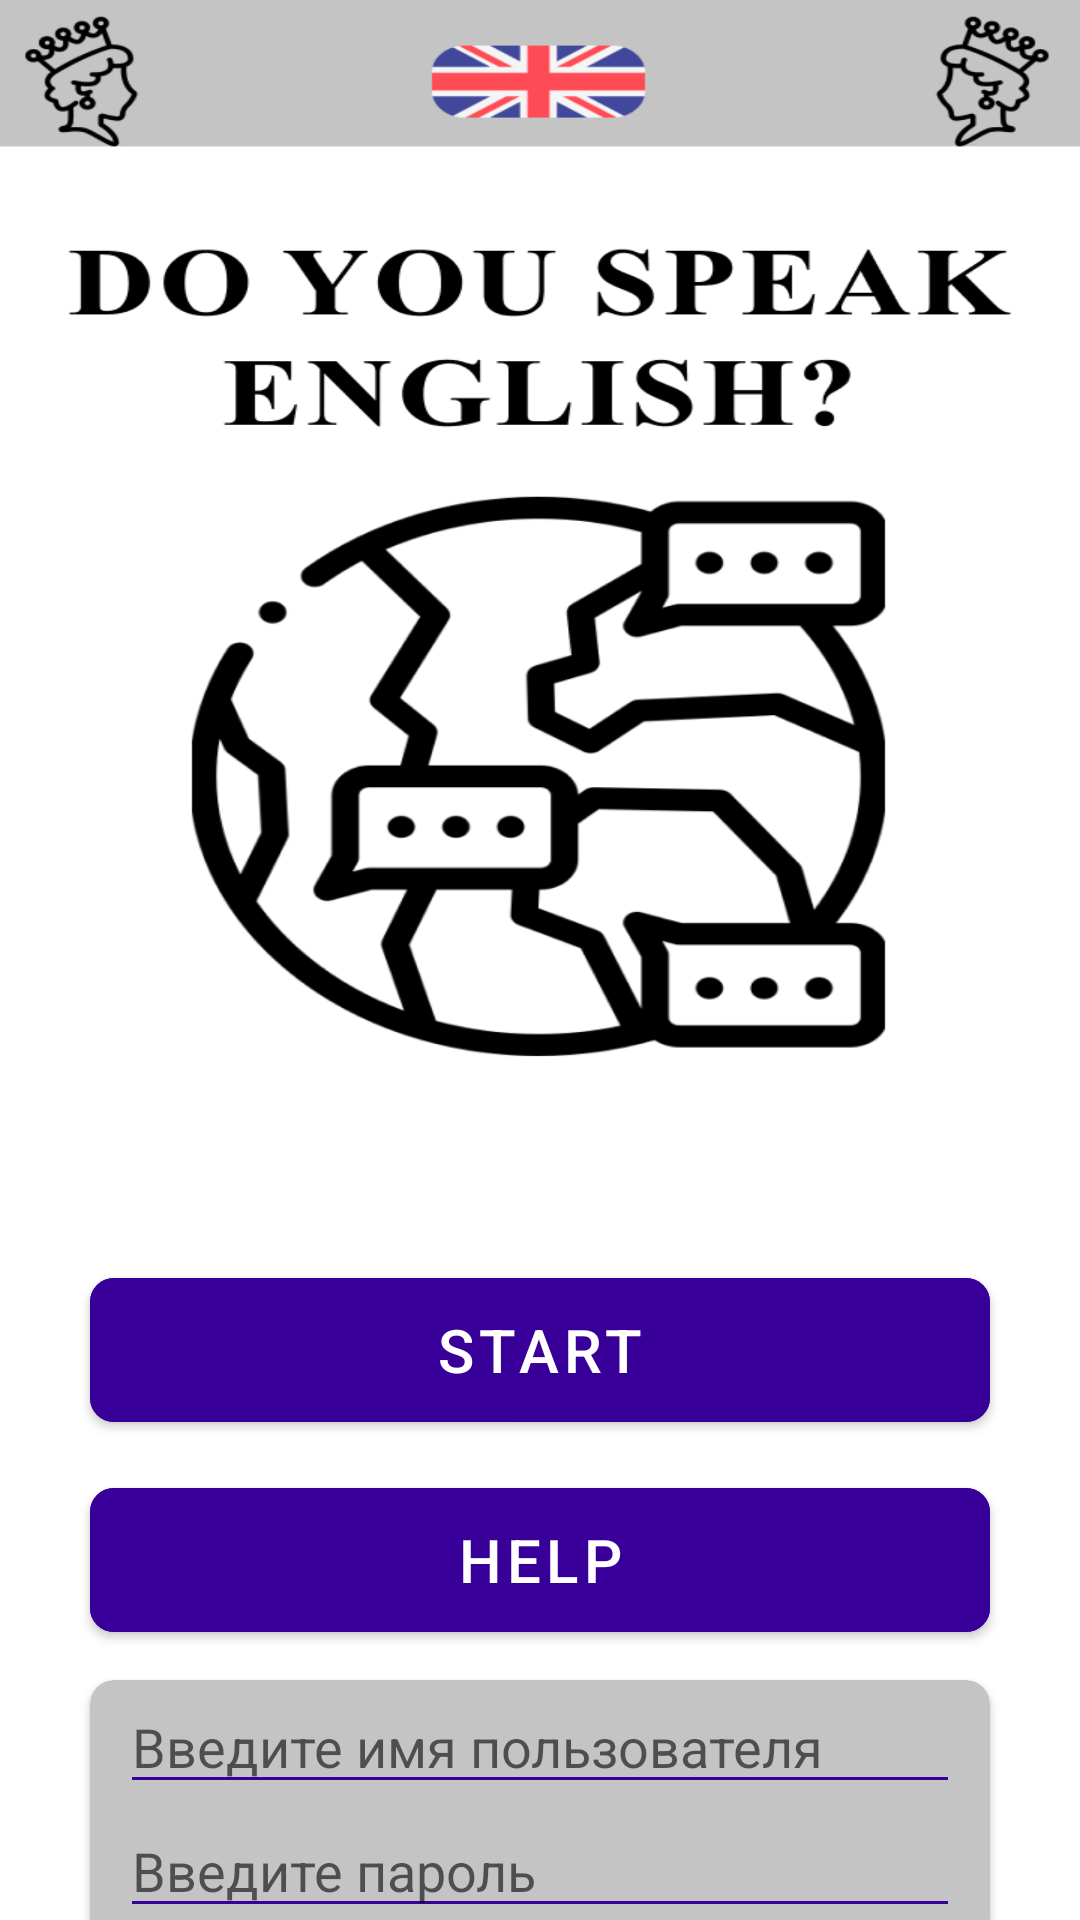

Here is an Android app screen rendered from its layout file. Give the layout XML and the strings, colors and styles it references.
<!-- AndroidManifest.xml: activity theme Theme.NoActionBar -->
<!-- res/layout/activity_entry.xml -->
<?xml version="1.0" encoding="utf-8"?>
<androidx.constraintlayout.widget.ConstraintLayout xmlns:android="http://schemas.android.com/apk/res/android"
    xmlns:tools="http://schemas.android.com/tools"
    android:layout_width="match_parent"
    android:layout_height="match_parent"
    xmlns:app="http://schemas.android.com/apk/res-auto"
    android:background="@drawable/img_start">

    <Button
        android:id="@+id/buttonStart"
        android:layout_width="300dp"
        android:layout_height="60dp"
        android:layout_alignParentTop="true"
        android:layout_marginTop="420dp"
        android:backgroundTint="@color/button_color"
        android:textSize="20sp"
        android:text="@string/start"
        android:padding="10dp"
        app:cornerRadius="8dp"
        app:layout_constraintEnd_toEndOf="parent"
        app:layout_constraintStart_toStartOf="parent"
        app:layout_constraintTop_toTopOf="parent"
        />

    <Button
        android:id="@+id/buttonHelp"
        android:layout_width="300dp"
        android:layout_height="60dp"
        android:layout_alignParentTop="true"
        android:layout_marginTop="10dp"
        android:backgroundTint="@color/button_color"
        android:textSize="20sp"
        android:text="@string/help"
        app:cornerRadius="8dp"
        app:layout_constraintEnd_toEndOf="parent"
        app:layout_constraintStart_toStartOf="parent"
        app:layout_constraintTop_toBottomOf="@id/buttonStart"
        />

    <androidx.cardview.widget.CardView
        android:layout_width="300dp"
        android:layout_height="wrap_content"
        android:layout_alignParentTop="true"
        android:layout_marginTop="10dp"
        android:backgroundTint="@color/gray"
        android:textSize="17sp"
        android:text="@string/add"
        app:cardCornerRadius="8dp"
        app:layout_constraintEnd_toEndOf="parent"
        app:layout_constraintStart_toStartOf="parent"
        app:layout_constraintTop_toBottomOf="@id/buttonHelp"
        >

        <LinearLayout
            android:layout_width="match_parent"
            android:layout_height="match_parent"
            android:orientation="vertical">
        <androidx.appcompat.widget.AppCompatEditText
            android:id="@+id/user_name"
            android:layout_marginStart="10dp"
            android:layout_marginEnd="10dp"
            android:hint="Введите имя пользователя"
            android:textCursorDrawable="@drawable/cursor_edit_text"
            android:backgroundTint="@color/button_color"
            android:layout_width="match_parent"
            android:layout_height="wrap_content"
            android:autofillHints="User"
            tools:ignore="HardcodedText" />
        <androidx.appcompat.widget.AppCompatEditText
            android:id="@+id/password"
            android:hint="Введите пароль"
            app:backgroundTint="@color/button_color"
            android:textCursorDrawable="@drawable/cursor_edit_text"
            android:layout_marginStart="10dp"
            android:layout_marginEnd="10dp"
            android:layout_width="match_parent"
            android:layout_height="wrap_content"
            android:autofillHints="Password"
            tools:ignore="HardcodedText" />

            <Button
                android:id="@+id/buttonAdd"
                android:layout_marginStart="10dp"
                android:layout_marginEnd="10dp"
                android:layout_marginBottom="5dp"
                android:layout_width="match_parent"
                android:layout_height="60dp"
                android:backgroundTint="@color/button_color"
                android:textSize="20sp"
                app:cornerRadius="8dp"
                android:text="@string/add"
                app:layout_constraintEnd_toEndOf="parent"
                app:layout_constraintStart_toStartOf="parent"
                app:layout_constraintTop_toBottomOf="@id/buttonStart"
                />

        </LinearLayout>

    </androidx.cardview.widget.CardView>

</androidx.constraintlayout.widget.ConstraintLayout>
<!-- resources referenced by this layout -->
<resources>
  <color name="button_color">#390099</color>
  <color name="gray">#C4C4C4</color>
  <!-- drawable cursor_edit_text (drawable) -->
  <?xml version="1.0" encoding="utf-8"?>
  <shape xmlns:android="http://schemas.android.com/apk/res/android" android:shape="rectangle" >
      <size android:width="1dp" />
      <solid android:color="@color/button_color"/>
  </shape>
  <!-- drawable img_start: png bitmap (drawable-v24, 75482 bytes) -->
  <string name="add">Add task</string>
  <string name="help">Help</string>
  <string name="start">Start</string>
  <style name="Theme.NoActionBar" parent="Theme.MaterialComponents.DayNight.NoActionBar">
          <item name="colorPrimaryVariant">@color/black</item>
          <item name="android:statusBarColor" tools:targetApi="l">?attr/colorPrimaryVariant</item>
      </style>
  <color name="black">#FF000000</color>
</resources>
